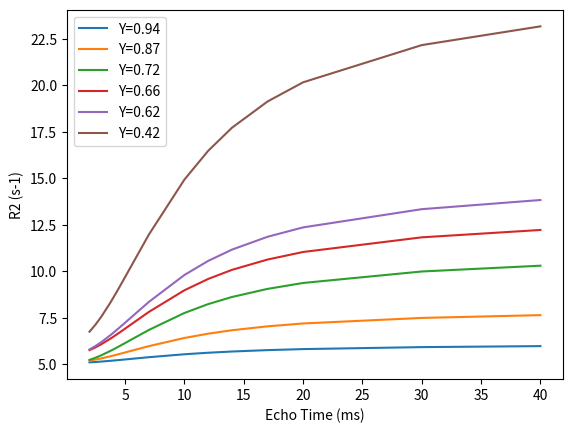

The matplotlib source for this figure: (Note: this script raises an exception after producing the figure.)
# -*- coding: utf-8 -*-
"""
Created on Sun May 07 12:24:11 2017

[redacted]
"""

import numpy as np
import matplotlib.pyplot as plt

np.random.seed(15123)

def makeLMdata(echoTime,R0,Tex,K0):
    """Calculates expected relaxivities following equation (1) from Stefanovic & Pike 2004.
    echoTime in us
    R0 in 1/s
    Tex in s
    K0 in Tesla squared
    """
    gamma=2.675e8 # rad/s/T
    echoTime=echoTime
    r2=R0 + (gamma**2 * K0 * Tex) *(1- 2*(Tex/echoTime)*np.tanh(echoTime/(2*Tex)))
    return r2

ET=1e-3*np.array([2, 2.5, 3, 3.74, 4, 4.5, 5, 7, 10, 12, 14, 17, 20, 30, 40])

#Values of T20, K from Table 1 Stefanovic and Pike 2004

r94 = makeLMdata(ET, 5.0505, 3e-3, 0.5e-14) #Y=94%: T20=198ms, K=0.5e-14
r87 = makeLMdata(ET, 5.0761, 3e-3, 1.4e-14) #Y=87%: T20=197ms, K=1.4e-14 
r72 = makeLMdata(ET, 5.0000, 3e-3, 2.9e-14) #Y=72%: T20=200ms, K=2.9e-14
r66 = makeLMdata(ET, 5.4644, 3e-3, 3.7e-14) #Y=66%: T20=183ms, K=3.7e-14
r62 = makeLMdata(ET, 5.4347, 3e-3, 4.6e-14) #Y=62%: T20=184ms, K=4.6e-14
r42 = makeLMdata(ET, 6.0240, 3e-3, 9.4e-14) #Y=42%: T20=166ms, K=9.4e-14

plt.plot(1e3*ET, r94, label="Y=0.94")
plt.plot(1e3*ET, r87, label="Y=0.87")
plt.plot(1e3*ET, r72, label="Y=0.72")
plt.plot(1e3*ET, r66, label="Y=0.66")
plt.plot(1e3*ET, r62, label="Y=0.62")
plt.plot(1e3*ET, r42, label="Y=0.42")
plt.xlabel("Echo Time (ms)")
plt.ylabel("R2 (s-1)")
plt.legend()

#build echo decays
nrEchoes=128
snr=6

plt.figure()

decayX=np.ndarray((ET.shape[0],nrEchoes))
decayY=np.ndarray((ET.shape[0],nrEchoes))

echoes=np.zeros((ET.shape[0],nrEchoes,32), dtype=np.complex)
echotimeaxis=np.arange(32)

for i in range(len(ET)):
    decayX[i]=np.arange(nrEchoes)*ET[i]
    decayY[i]=np.exp(-1*r42[i]*decayX[i])
    plt.plot(decayX[i],decayY[i])
    
    for j in range(nrEchoes):
        #Gaussian echo + noise:
        echoes[i,j]=decayY[i,j]*snr*np.exp(-0.01*(16-echotimeaxis)**2 )+ np.random.rand(echotimeaxis.shape[0]) + 1j*np.random.rand(echotimeaxis.shape[0])
    np.savetxt('r42/ET%1d.csv'%i, echoes[i],delimiter=',')
np.savetxt('r42/echoTimes.csv',ET)

for i in range(len(ET)):
    decayX[i]=np.arange(nrEchoes)*ET[i]
    decayY[i]=np.exp(-1*r62[i]*decayX[i])
    plt.plot(decayX[i],decayY[i])
    
    for j in range(nrEchoes):
        #Gaussian echo + noise:
        echoes[i,j]=decayY[i,j]*snr*np.exp(-0.01*(16-echotimeaxis)**2 )+ np.random.rand(echotimeaxis.shape[0]) + 1j*np.random.rand(echotimeaxis.shape[0])
    np.savetxt('r62/ET%1d.csv'%i, echoes[i],delimiter=',')
np.savetxt('r62/echoTimes.csv',ET)

for i in range(len(ET)):
    decayX[i]=np.arange(nrEchoes)*ET[i]
    decayY[i]=np.exp(-1*r66[i]*decayX[i])
    plt.plot(decayX[i],decayY[i])
    
    for j in range(nrEchoes):
        #Gaussian echo + noise:
        echoes[i,j]=decayY[i,j]*snr*np.exp(-0.01*(16-echotimeaxis)**2 )+ np.random.rand(echotimeaxis.shape[0]) + 1j*np.random.rand(echotimeaxis.shape[0])
    np.savetxt('r66/ET%1d.csv'%i, echoes[i],delimiter=',')
np.savetxt('r66/echoTimes.csv',ET)

for i in range(len(ET)):
    decayX[i]=np.arange(nrEchoes)*ET[i]
    decayY[i]=np.exp(-1*r72[i]*decayX[i])
    plt.plot(decayX[i],decayY[i])
    
    for j in range(nrEchoes):
        #Gaussian echo + noise:
        echoes[i,j]=decayY[i,j]*snr*np.exp(-0.01*(16-echotimeaxis)**2 )+ np.random.rand(echotimeaxis.shape[0]) + 1j*np.random.rand(echotimeaxis.shape[0])
    np.savetxt('r72/ET%1d.csv'%i, echoes[i],delimiter=',')
np.savetxt('r72/echoTimes.csv',ET)

for i in range(len(ET)):
    decayX[i]=np.arange(nrEchoes)*ET[i]
    decayY[i]=np.exp(-1*r87[i]*decayX[i])
    plt.plot(decayX[i],decayY[i])
    
    for j in range(nrEchoes):
        #Gaussian echo + noise:
        echoes[i,j]=decayY[i,j]*snr*np.exp(-0.01*(16-echotimeaxis)**2 )+ np.random.rand(echotimeaxis.shape[0]) + 1j*np.random.rand(echotimeaxis.shape[0])
    np.savetxt('r87/ET%1d.csv'%i, echoes[i],delimiter=',')
np.savetxt('r87/echoTimes.csv',ET)

for i in range(len(ET)):
    decayX[i]=np.arange(nrEchoes)*ET[i]
    decayY[i]=np.exp(-1*r94[i]*decayX[i])
    plt.plot(decayX[i],decayY[i])
    
    for j in range(nrEchoes):
        #Gaussian echo + noise:
        echoes[i,j]=decayY[i,j]*snr*np.exp(-0.01*(16-echotimeaxis)**2 )+ np.random.rand(echotimeaxis.shape[0]) + 1j*np.random.rand(echotimeaxis.shape[0])
    np.savetxt('r94/ET%1d.csv'%i, echoes[i],delimiter=',')
np.savetxt('r94/echoTimes.csv',ET)

   